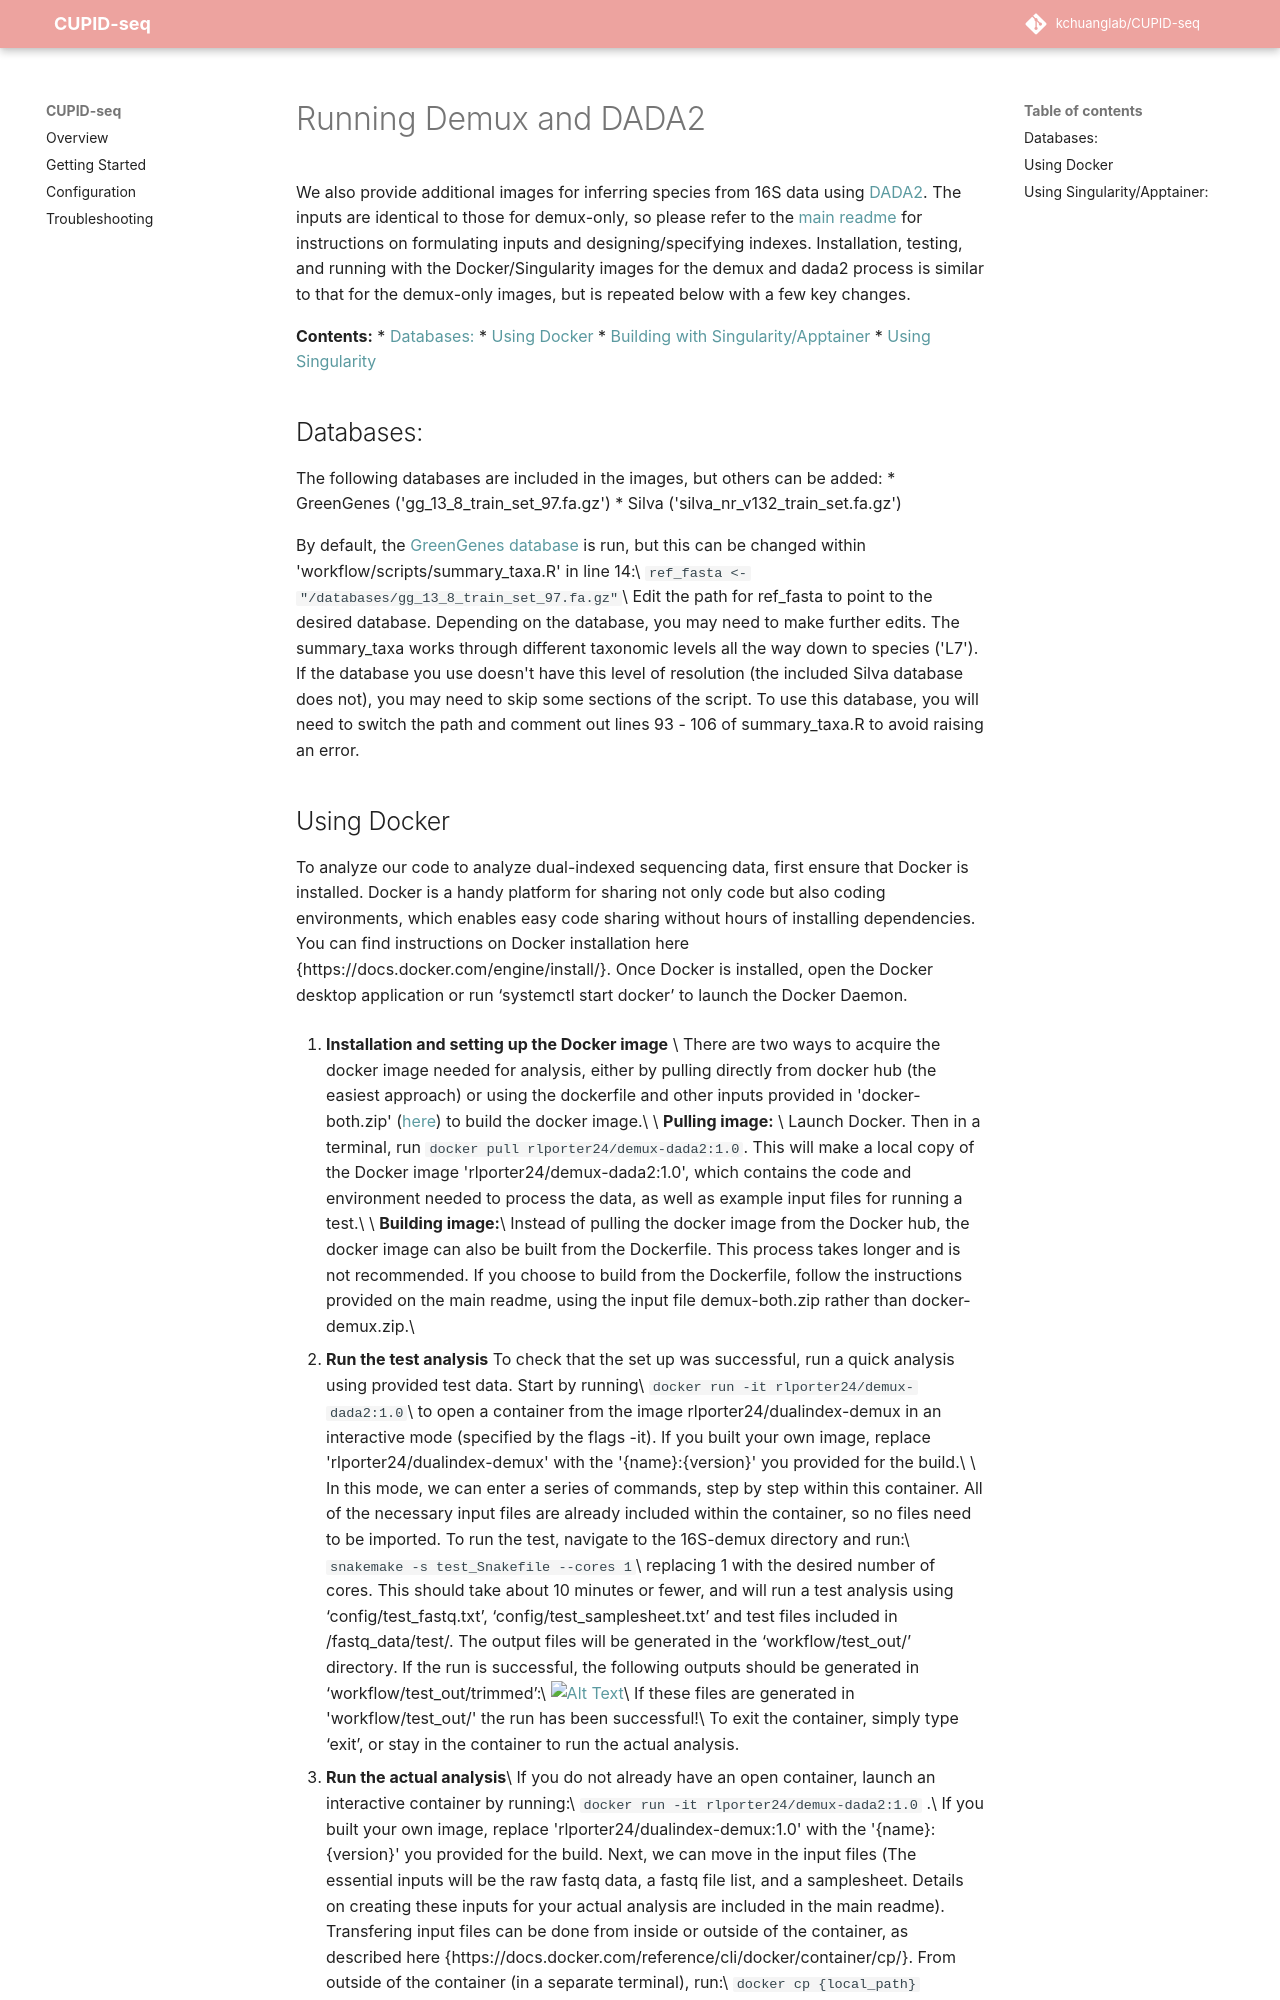

repository: KCHuang-Lab/CUPID-seq · page: demux-and-dada2_README/index.html · generator: mkdocs

# Running Demux and DADA2 
We also provide additional images for inferring species from 16S data using [DADA2](https://benjjneb.github.io/dada2/). The inputs are identical to those for demux-only, so please refer to the [main readme](https://github.com/rlporter24/Amplicon-dual-index-demux/blob/main/README.md) 
for instructions on formulating inputs and designing/specifying indexes. Installation, testing, and running with the Docker/Singularity images for the demux and dada2 process is similar to that for the demux-only images, but is repeated below with a few key changes. 


**Contents:**
* [Databases:](https://github.com/kchuanglab/CUPID-seq/blob/main/demux-and-dada2_README.md#databases)
* [Using Docker](https://github.com/rlporter24/Amplicon-dual-index-demux/blob/main/demux-and-dada2_README.md#using-singularityapptainer)
* [Building with Singularity/Apptainer](https://github.com/rlporter24/Amplicon-dual-index-demux/blob/main/demux-and-dada2_README.md#building-with-singularityapptainer)
* [Using Singularity](https://github.com/rlporter24/Amplicon-dual-index-demux/blob/main/demux-and-dada2_README.md#inputs)

## Databases:
The following databases are included in the images, but others can be added:
* GreenGenes ('gg_13_8_train_set_97.fa.gz')
* Silva ('silva_nr_v132_train_set.fa.gz')

By default, the [GreenGenes database](https://greengenes2.ucsd.edu/) is run, but this can be changed within 'workflow/scripts/summary_taxa.R' in line 14:\
`ref_fasta <- "/databases/gg_13_8_train_set_97.fa.gz"`\
Edit the path for ref_fasta to point to the desired database. Depending on the database, you may need to make further edits. The summary_taxa works through different taxonomic levels all the way down to species ('L7'). If the database you use doesn't have this level of resolution (the included Silva database does not), you may need to skip some sections of the script. To use this database, you will need to switch the path and comment out lines 93 - 106 of summary_taxa.R to avoid raising an error.
